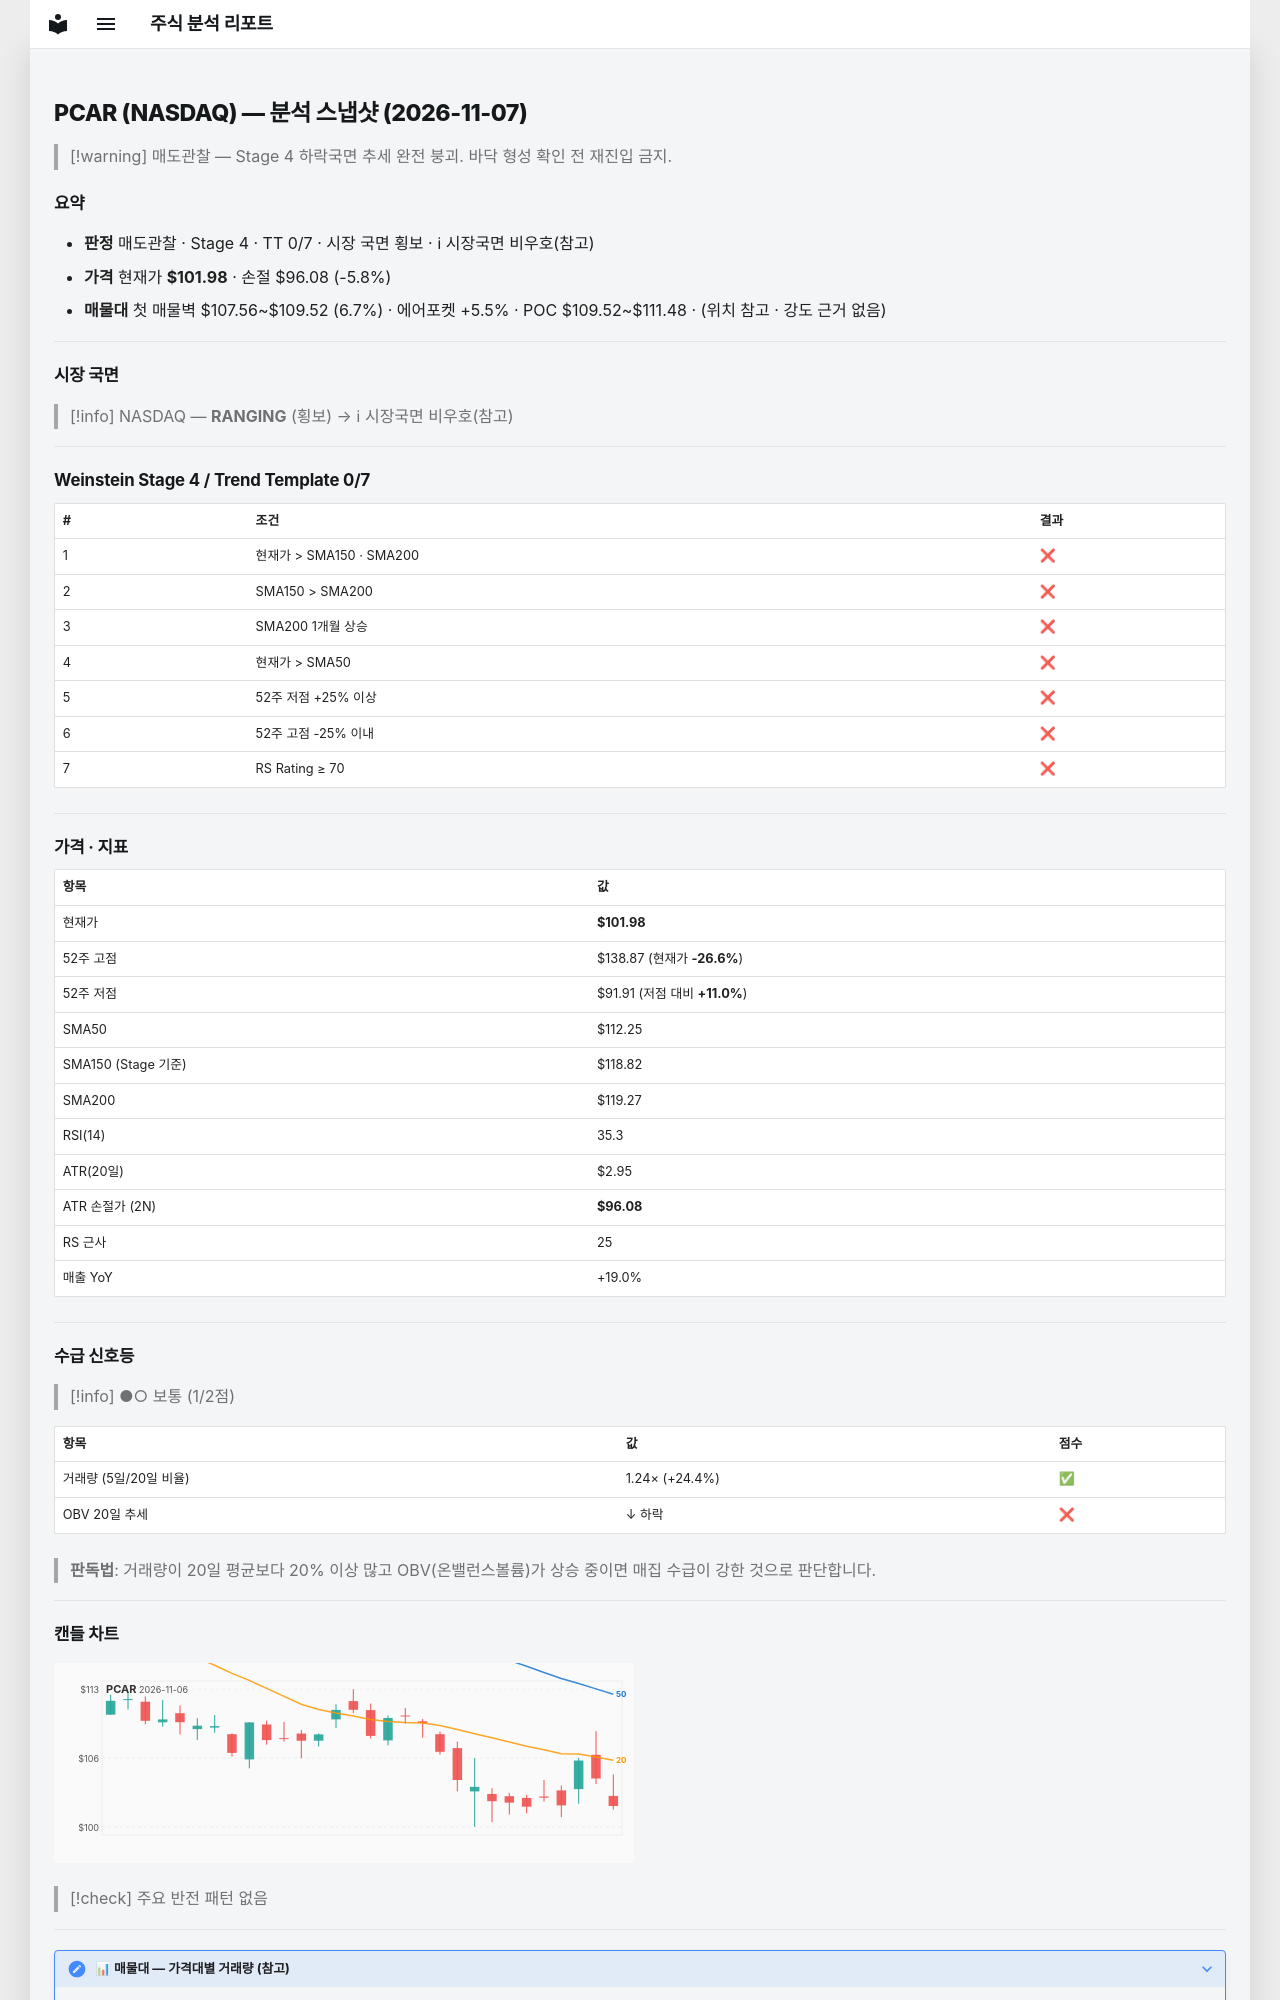

repository: soloandco/stock-reports · page: snapshots/PCAR-2026-11-07/index.html · generator: mkdocs

---
type: analysis-snapshot
title: PCAR 분석 스냅샷
ticker: PCAR
market: NASDAQ
created: 2026-11-07
updated: 2026-11-07
bar-date: 2026-11-06
verdict: 매도관찰
real-rr: 6.25
sma50-gap-pct: -9.1
weekly-position: 저항대아래
weekly-overhead-price: 138.87
weekly-overhead-pct: 36.2
stage: 4
trend-template-score: 0
tt-max: 7
ma-set: sma-50-150-200
price: 101.9800033569336
stop-price: 96.07972566017716
market-regime: RANGING
supply-demand-score: 1/2
supply-demand-label: 보통
status: tracking
tags:
  - stock-agent
  - watchlist
  - PCAR
  - analysis
related:
  - "[[analysis-template]]"
---

# PCAR (NASDAQ) — 분석 스냅샷 (2026-11-07)

> [!warning] 매도관찰 — Stage 4 하락국면
> 추세 완전 붕괴. 바닥 형성 확인 전 재진입 금지.

## 요약

- **판정** 매도관찰 · Stage 4 · TT 0/7 · 시장 국면 횡보 · ℹ 시장국면 비우호(참고)
- **가격** 현재가 **$101.98** · 손절 $96.08 (-5.8%)
- **매물대** 첫 매물벽 $107.56~$109.52 (6.7%) · 에어포켓 +5.5% · POC $109.52~$111.48 · (위치 참고 · 강도 근거 없음)

---

## 시장 국면

> [!info] NASDAQ — **RANGING** (횡보) → ℹ 시장국면 비우호(참고)

---

## Weinstein Stage 4 / Trend Template 0/7

| # | 조건 | 결과 |
|---|------|------|
| 1 | 현재가 > SMA150 · SMA200 | ❌ |
| 2 | SMA150 > SMA200 | ❌ |
| 3 | SMA200 1개월 상승 | ❌ |
| 4 | 현재가 > SMA50 | ❌ |
| 5 | 52주 저점 +25% 이상 | ❌ |
| 6 | 52주 고점 -25% 이내 | ❌ |
| 7 | RS Rating ≥ 70 | ❌ |

---

## 가격 · 지표

| 항목 | 값 |
|------|---|
| 현재가 | **$101.98** |
| 52주 고점 | $138.87 (현재가 **-26.6%**) |
| 52주 저점 | $91.91 (저점 대비 **+11.0%**) |
| SMA50 | $112.25 |
| SMA150 (Stage 기준) | $118.82 |
| SMA200 | $119.27 |
| RSI(14) | 35.3 |
| ATR(20일) | $2.95 |
| ATR 손절가 (2N) | **$96.08** |
| RS 근사 | 25 |
| 매출 YoY | +19.0% |

---
## 수급 신호등

> [!info] ●○ 보통 (1/2점)

| 항목 | 값 | 점수 |
|------|------|------|
| 거래량 (5일/20일 비율) | 1.24× (+24.4%) | ✅ |
| OBV 20일 추세 | ↓ 하락 | ❌ |

> **판독법**: 거래량이 20일 평균보다 20% 이상 많고 OBV(온밸런스볼륨)가 상승 중이면 매집 수급이 강한 것으로 판단합니다.

---
